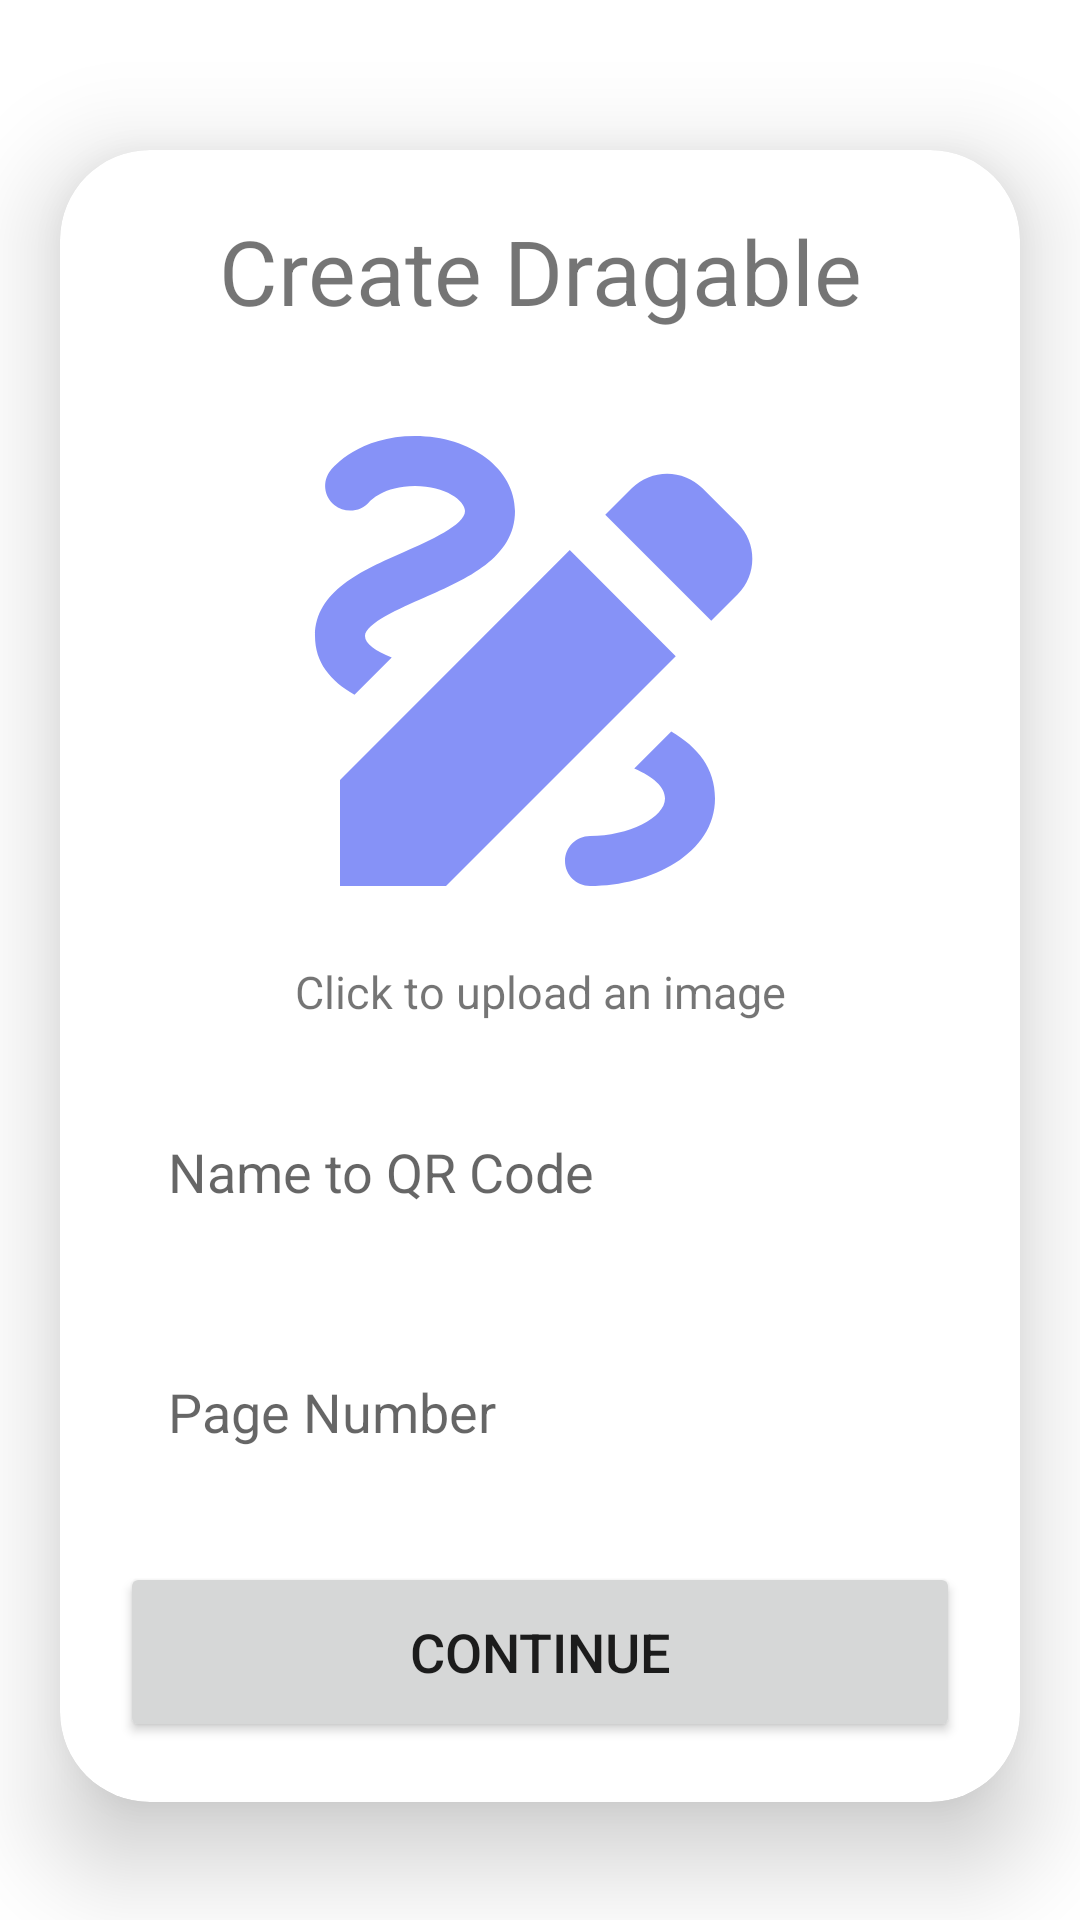

The Android layout XML behind this screen, and the referenced resources:
<!-- AndroidManifest.xml: application theme Theme.StoreDataRealtime -->
<!-- res/layout/activity_upload6.xml -->
<?xml version="1.0" encoding="utf-8"?>
<ScrollView xmlns:android="http://schemas.android.com/apk/res/android"
    xmlns:app="http://schemas.android.com/apk/res-auto"
    xmlns:tools="http://schemas.android.com/tools"
    android:layout_width="match_parent"
    android:layout_height="match_parent"
    android:orientation="vertical"
    tools:context=".UploadActivity6">

    <androidx.cardview.widget.CardView
        android:layout_width="match_parent"
        android:layout_height="wrap_content"
        android:layout_marginStart="20dp"
        android:layout_marginTop="50dp"
        android:layout_marginEnd="20dp"
        app:cardCornerRadius="30dp"
        app:cardElevation="20dp">

        <LinearLayout
            android:layout_width="match_parent"
            android:layout_height="wrap_content"
            android:layout_gravity="center_horizontal"
            android:background="@drawable/lavender_border"
            android:orientation="vertical"
            android:padding="20dp">

            <TextView
                android:layout_width="match_parent"
                android:layout_height="wrap_content"
                android:text="Create Dragable"
                android:textAlignment="center"
                android:textColor="@color/lavender"
                android:textSize="30sp" />

            <ImageView
                android:id="@+id/uploadImage"
                android:layout_width="200dp"
                android:layout_height="200dp"
                android:layout_gravity="center"
                android:layout_marginTop="10dp"
                android:scaleType="fitXY"
                android:src="@drawable/baseline_draw_24" />

            <TextView

                android:layout_width="match_parent"
                android:layout_height="wrap_content"
                android:text="Click to upload an image"
                android:textAlignment="center"
                android:textColor="@color/lavender"
                android:textSize="15sp" />

            <EditText
                android:id="@+id/collectionName"
                android:layout_width="match_parent"
                android:layout_height="60dp"
                android:layout_marginTop="20dp"
                android:background="@drawable/lavender_border"
                android:gravity="start|center_vertical"
                android:hint="Name to QR Code"
                android:padding="16dp"
                android:textColor="@color/lavender" />

            <EditText
                android:id="@+id/bookName"
                android:layout_width="match_parent"
                android:layout_height="60dp"
                android:layout_marginTop="20dp"
                android:background="@drawable/lavender_border"
                android:gravity="start|center_vertical"
                android:hint="Page Number"
                android:inputType="number"
                android:padding="16dp"
                android:textColor="@color/lavender" />


            <Button
                android:id="@+id/saveButton"
                android:layout_width="match_parent"
                android:layout_height="60dp"
                android:layout_marginTop="20dp"
                android:text="Continue"
                android:textSize="18sp"
                app:cornerRadius="20dp" />

        </LinearLayout>

    </androidx.cardview.widget.CardView>

</ScrollView>
<!-- resources referenced by this layout -->
<resources>
  <!-- drawable baseline_draw_24 (drawable) -->
  <vector android:height="24dp" android:tint="#8692F7"
      android:viewportHeight="24" android:viewportWidth="24"
      android:width="24dp" xmlns:android="http://schemas.android.com/apk/res/android">
      <path android:fillColor="@android:color/white" android:pathData="M18.85,10.39l1.06,-1.06c0.78,-0.78 0.78,-2.05 0,-2.83L18.5,5.09c-0.78,-0.78 -2.05,-0.78 -2.83,0l-1.06,1.06L18.85,10.39zM13.19,7.56L4,16.76V21h4.24l9.19,-9.19L13.19,7.56zM19,17.5c0,2.19 -2.54,3.5 -5,3.5c-0.55,0 -1,-0.45 -1,-1s0.45,-1 1,-1c1.54,0 3,-0.73 3,-1.5c0,-0.47 -0.48,-0.87 -1.23,-1.2l1.48,-1.48C18.32,15.45 19,16.29 19,17.5zM4.58,13.35C3.61,12.79 3,12.06 3,11c0,-1.8 1.89,-2.63 3.56,-3.36C7.59,7.18 9,6.56 9,6c0,-0.41 -0.78,-1 -2,-1C5.74,5 5.2,5.61 5.17,5.64C4.82,6.05 4.19,6.1 3.77,5.76C3.36,5.42 3.28,4.81 3.62,4.38C3.73,4.24 4.76,3 7,3c2.24,0 4,1.32 4,3c0,1.87 -1.93,2.72 -3.64,3.47C6.42,9.88 5,10.5 5,11c0,0.31 0.43,0.6 1.07,0.86L4.58,13.35z"/>
  </vector>
  <style name="Theme.StoreDataRealtime" parent="Theme.MaterialComponents.DayNight.DarkActionBar">
          
          <item name="colorPrimary">@color/lavender</item>
          <item name="colorPrimaryVariant">@color/lavender</item>
          <item name="colorOnPrimary">@color/white</item>
          
          <item name="colorSecondary">@color/teal_200</item>
          <item name="colorSecondaryVariant">@color/teal_700</item>
          <item name="colorOnSecondary">@color/black</item>
          
          <item name="android:statusBarColor">?attr/colorPrimaryVariant</item>
          
      </style>
  <!-- not gathered from this repository: default colours our renderer supplied (Android Studio template values) -->
  <color name="teal_200">#FF03DAC5</color>
  <color name="teal_700">#FF018786</color>
  <color name="black">#FF000000</color>
  <color name="white">#FFFFFFFF</color>
</resources>
